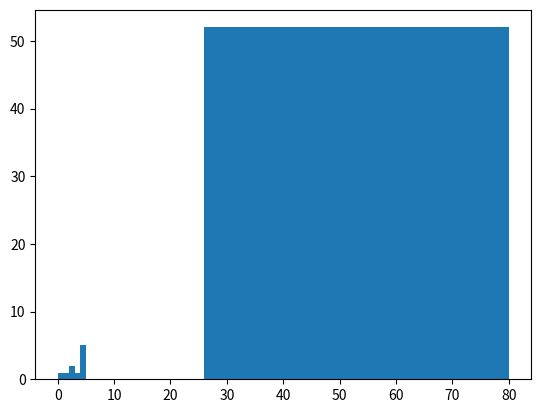

Source code (Python):
# from matplotlib import pyplot as plt

# x_axis = [1,2,3,4,5]

# y_axis = [2,2,3,3,3]

# plt.bar(x_axis, y_axis,color = "red", width=1)

# plt.title("Hello")

# plt.show()
import matplotlib.pyplot as plt
# plt.style.use('dark_background')
w = 4
h = 3
d = 70
# plt.figure(figsize=(w, h), dpi=d)

y = [1, 1, 2, 1, 5, 0, 50, 2]
auxy = y
# for i in range(0,2):
#     y = y+(auxy)
# #-----------------------------------------------------------------------
listX=[0, 1, 2, 3, 4,5,26,80]
# lastOfX = listX[-1]+1

# auxx = map(lambda x: x + lastOfX, listX) 

# for i in range(2):
#     listX = listX + list(auxx)
#     semao = list(auxx)
#     print("xd")
#     print (semao)
#     auxx = map(lambda x: x + lastOfX, semao) 
#     print (list(auxx))

# print (listX)
# print (y)
plt.hist(listX, bins=listX, weights=y)

plt.show()